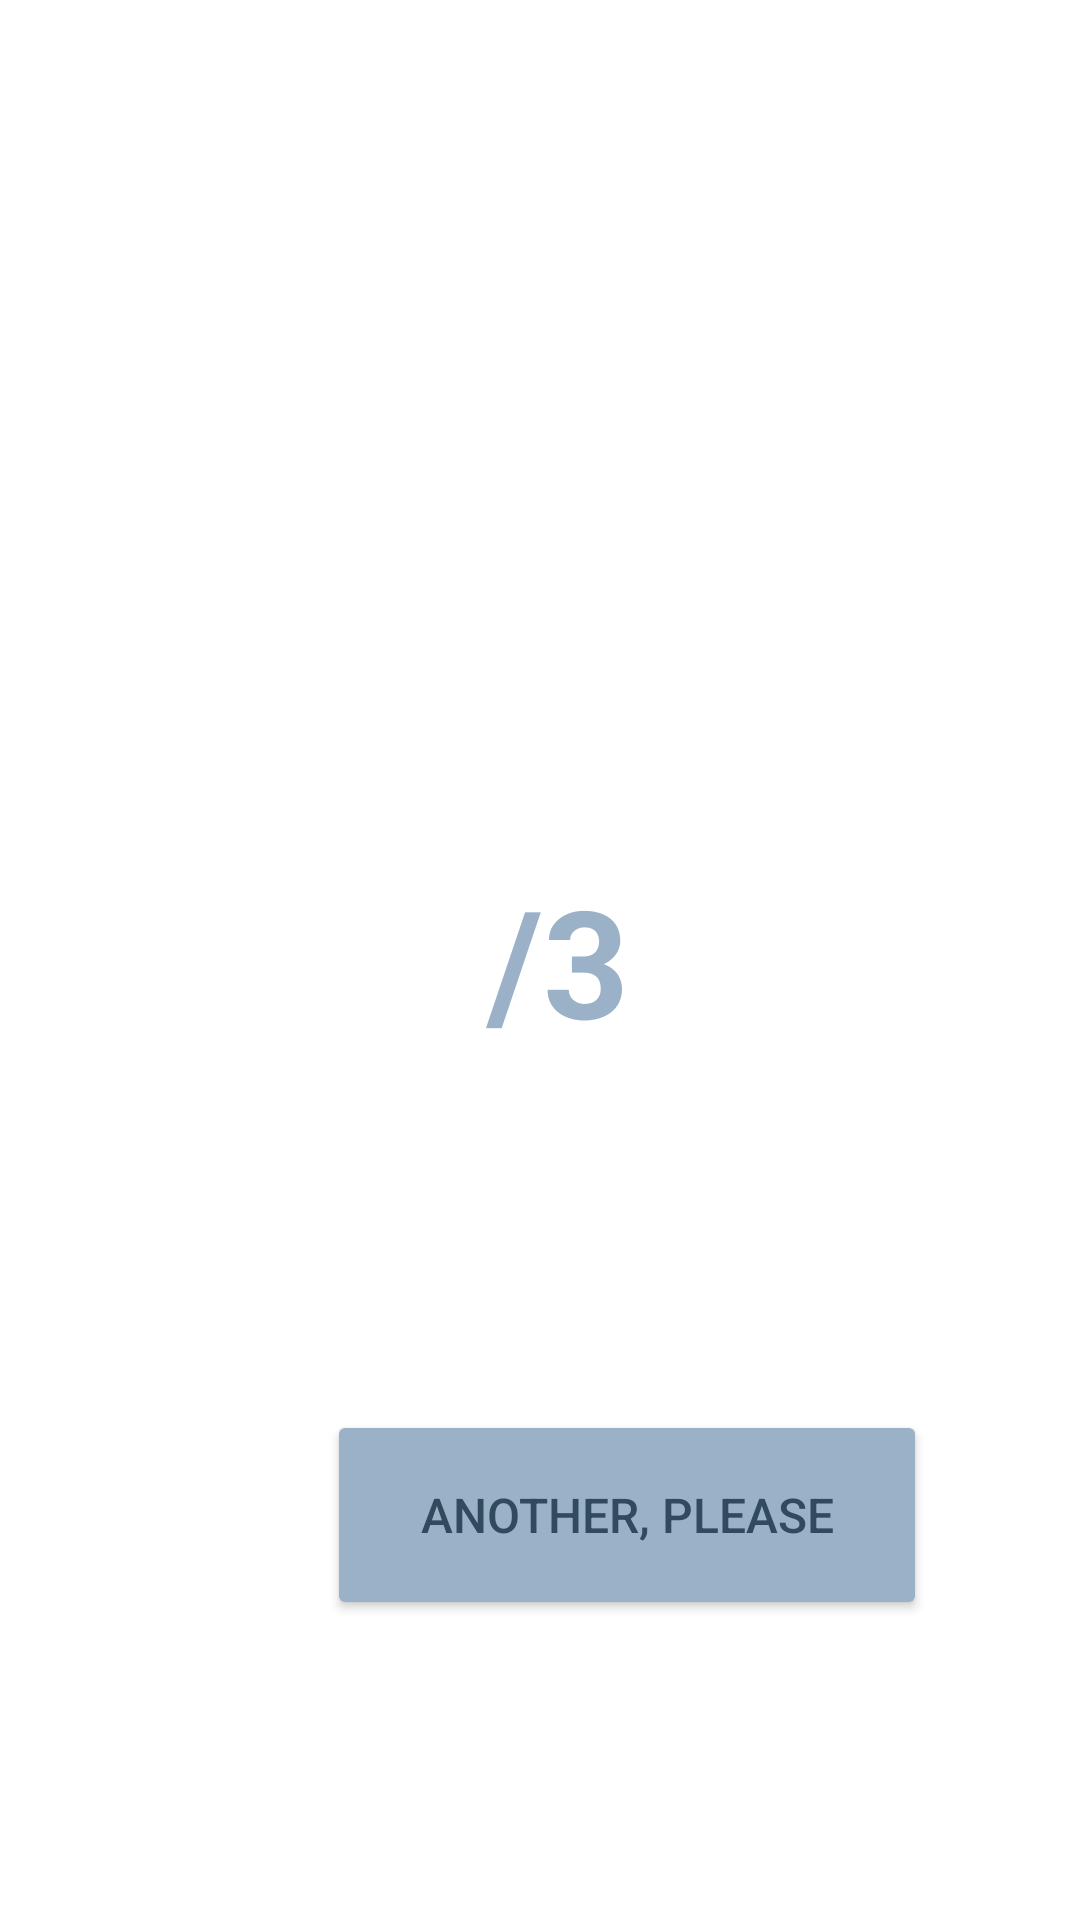

This screen was rendered from an Android layout file. Write that file and the resources it references.
<!-- AndroidManifest.xml: application theme Theme.NorseTriviaGame -->
<!-- res/layout/activity_results_gods.xml -->
<?xml version="1.0" encoding="utf-8"?>
<RelativeLayout xmlns:android="http://schemas.android.com/apk/res/android"
    xmlns:tools="http://schemas.android.com/tools"
    android:layout_width="match_parent"
    tools:context=".ResultsGods"
    android:layout_height="match_parent"
    android:orientation="vertical"
    android:layout_gravity="center"
    >

    <ImageView
        android:layout_width="match_parent"
        android:layout_height="match_parent"
        android:scaleType="centerCrop"
        android:src="@drawable/wrong_answer">
    </ImageView>

    <LinearLayout
        android:layout_width="wrap_content"
        android:layout_height="match_parent"
        android:layout_alignParentBottom="true"
        android:gravity="center">

        <Button
            android:id="@+id/back_to_categories_btn"
            android:layout_width="200dp"
            android:layout_height="70dp"
            android:layout_gravity="bottom"
            android:layout_marginLeft="109dp"
            android:layout_marginTop="100dp"
            android:backgroundTint="@color/light_blue"
            android:textColor="@color/dark_blue"
            android:text="Another, Please"
            android:textSize="16dp"/>


    </LinearLayout>

    <LinearLayout
        android:layout_width="match_parent"
        android:layout_height="wrap_content"
        android:orientation="vertical"
        android:layout_centerInParent="true" >

        <TextView
            android:id="@+id/result_score"
            android:layout_width="wrap_content"
            android:layout_height="wrap_content"
            android:text=" /3"
            android:layout_gravity="center"
            android:textStyle="bold"
            android:textAlignment="center"
            android:textColor="@color/light_blue"
            android:textSize="50sp">

        </TextView>

    </LinearLayout>







</RelativeLayout>


<!-- resources referenced by this layout -->
<resources>
  <color name="dark_blue">#324A5E</color>
  <color name="light_blue">#9BB1C8</color>
  <style name="Theme.NorseTriviaGame" parent="Theme.MaterialComponents.DayNight.NoActionBar">
          
          <item name="colorPrimary">@color/dark_blue</item>
          <item name="colorPrimaryVariant">@color/light_blue</item>
          <item name="colorOnPrimary">@color/white</item>
          
          <item name="colorSecondary">@color/light_blue</item>
          <item name="colorSecondaryVariant">@color/white_blue</item>
          <item name="colorOnSecondary">@color/black</item>
          
          <item name="android:statusBarColor" tools:targetApi="l">?attr/colorPrimaryVariant</item>
          
      </style>
  <color name="white">#FFFFFFFF</color>
  <color name="white_blue">#CCD8E6</color>
  <color name="black">#FF000000</color>
</resources>
